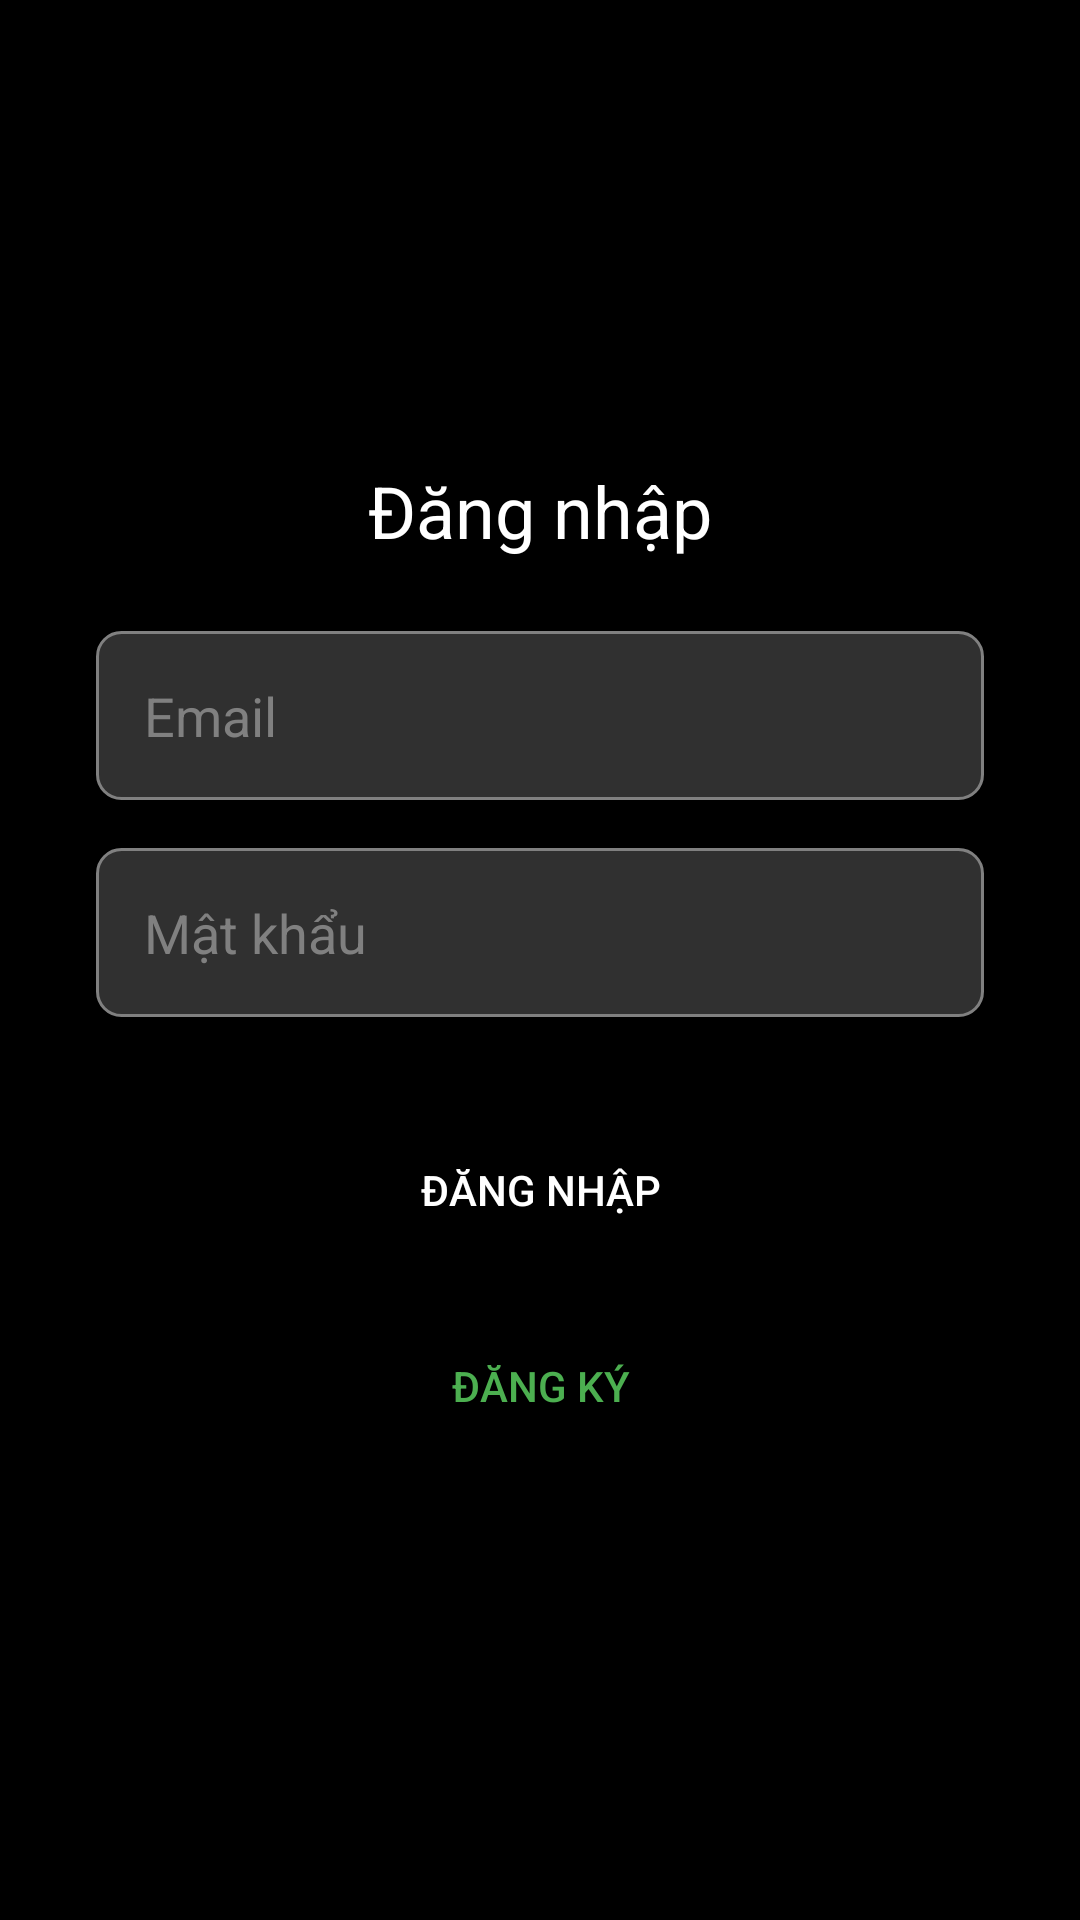

Reconstruct the res/layout file that produces this screen, plus the resources it refers to.
<!-- AndroidManifest.xml: application theme Theme.Quanlychitieuapp -->
<!-- res/layout/activity_dangnhap.xml -->
<?xml version="1.0" encoding="utf-8"?>
<LinearLayout xmlns:android="http://schemas.android.com/apk/res/android"
    android:layout_width="match_parent"
    android:layout_height="match_parent"
    android:background="#000000"
    android:gravity="center"
    android:orientation="vertical">

    <TextView
        android:layout_width="wrap_content"
        android:layout_height="wrap_content"
        android:layout_marginBottom="24dp"
        android:text="Đăng nhập"
        android:textColor="#FFFFFF"
        android:textSize="24sp" />

    <EditText
        android:id="@+id/emailEditText"
        android:layout_width="match_parent"
        android:layout_height="wrap_content"
        android:layout_marginHorizontal="32dp"
        android:layout_marginBottom="16dp"
        android:background="@drawable/edit_text_background"
        android:hint="Email"
        android:padding="16dp"
        android:textColor="#FFFFFF"
        android:textColorHint="#808080" />

    <EditText
        android:id="@+id/passwordEditText"
        android:layout_width="match_parent"
        android:layout_height="wrap_content"
        android:layout_marginHorizontal="32dp"
        android:layout_marginBottom="32dp"
        android:background="@drawable/edit_text_background"
        android:hint="Mật khẩu"
        android:inputType="textPassword"
        android:padding="16dp"
        android:textColor="#FFFFFF"
        android:textColorHint="#808080" />

    <Button
        android:id="@+id/loginButton"
        android:layout_width="match_parent"
        android:layout_height="wrap_content"
        android:layout_marginHorizontal="32dp"
        android:background="@drawable/button_background"
        android:padding="16dp"
        android:text="ĐĂNG NHẬP"
        android:textColor="#FFFFFF" />

    <LinearLayout
        android:layout_width="wrap_content"
        android:layout_height="wrap_content"
        android:layout_marginTop="16dp"
        android:orientation="horizontal">

        <Button
            android:id="@+id/registerTextView"
            style="@style/ForgotPasswordButton"
            android:layout_width="wrap_content"
            android:layout_height="wrap_content"
            android:layout_gravity="start"
            android:text="Đăng Ký"
            android:textColor="#4CAF50" /> 

    </LinearLayout>


</LinearLayout>
<!-- resources referenced by this layout -->
<resources>
  <!-- drawable edit_text_background (drawable) -->
  <?xml version="1.0" encoding="utf-8"?>
  <shape xmlns:android="http://schemas.android.com/apk/res/android"
      android:shape="rectangle">
      <solid android:color="#303030" />
      <corners android:radius="8dp" />
      <stroke
          android:width="1dp"
          android:color="#808080" />
  </shape>
  <style name="ForgotPasswordButton" parent="Widget.AppCompat.Button.Borderless">
          <item name="android:textColor">#4CAF50</item>
      </style>
  <style name="Theme.Quanlychitieuapp" parent="Theme.MaterialComponents.DayNight.DarkActionBar">
          
          <item name="colorPrimary">@color/purple_500</item>
          <item name="colorPrimaryVariant">@color/purple_700</item>
          <item name="colorOnPrimary">@color/white</item>
          
          <item name="colorSecondary">@color/teal_200</item>
          <item name="colorSecondaryVariant">@color/teal_700</item>
          <item name="colorOnSecondary">@color/black</item>
          
          <item name="android:statusBarColor">?attr/colorPrimaryVariant</item>
          
      </style>
  <color name="purple_500">#222222</color>
  <color name="purple_700">#FF3700B3</color>
  <color name="white">#FFFFFFFF</color>
  <color name="teal_200">#FF03DAC5</color>
  <color name="teal_700">#FF018786</color>
  <color name="black">#FF000000</color>
</resources>
